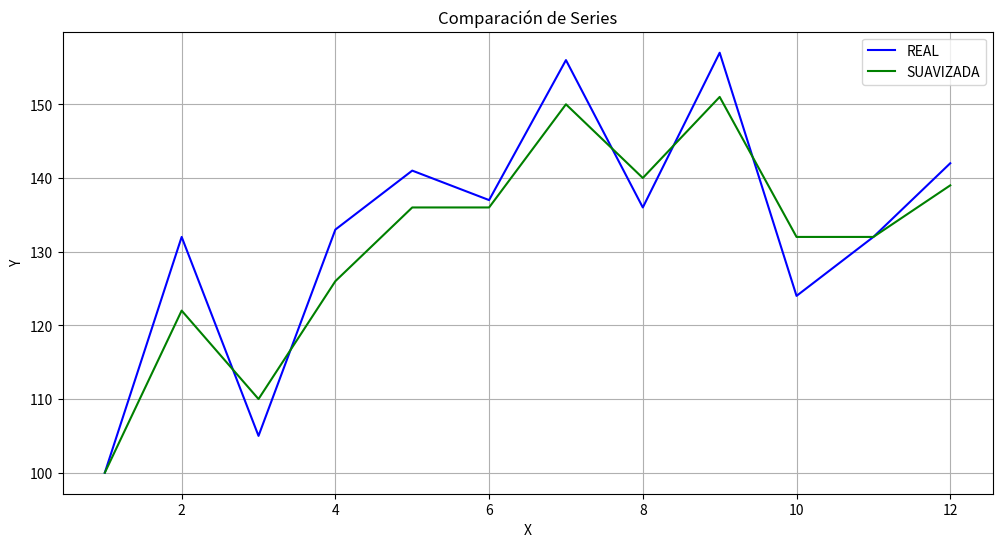

Write Python code to recreate this figure.
import numpy as np
import matplotlib.pyplot as plt

def calc_suavizado_exponencial(serie, alfa):
    # El parámetro alfa controla el peso que se le da a los datos
    # valores cercanos a 1 hacen que los datos recientes tengan más influencia
    # valores cercanos a 0 dan más importancia a los datos antiguos

    new_serie = np.zeros_like(serie) # reserva memoria y rellena con ceros
    new_serie[0] = serie[0]  # El primer valor suavizado es el primer valor de la serie real
    for t in range(1, len(serie)): #calcula los nuevos valores para la serie suavizada
        new_serie[t] = alfa * serie[t] + (1 - alfa) * new_serie[t-1]
    return new_serie


# Serie de tiempo a suavizar
datos = np.array([100, 132, 105, 133, 141, 137, 156, 136, 157, 124, 132, 142])  # Corresponde a los valores reales

alfa = 0.7
serie_suavizada = calc_suavizado_exponencial(datos, alfa)

#x = [i for i in range(1, len(serie_suavizada)+1)]
x = []
for i in range(1, len(serie_suavizada)+1):  #generar el total de valores que se usaran para tabular
    # y graficar las series
    x.append(i)

plt.figure(figsize=(12, 6))
plt.plot(x, datos, label='REAL', color='blue')
plt.plot(x, serie_suavizada, label='SUAVIZADA', color='green')
plt.title('Comparación de Series')
plt.xlabel('X')
plt.ylabel('Y')
plt.legend()
plt.grid(True)
plt.show()
